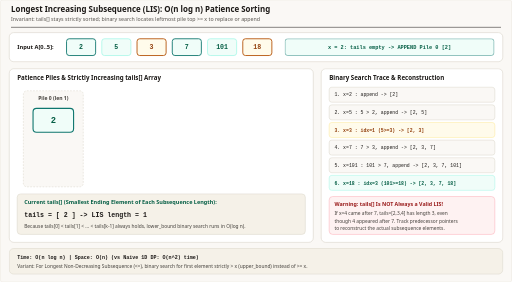
t = 0.00 s
t = 1.44 s: frame unchanged from t = 0.00 s, image omitted
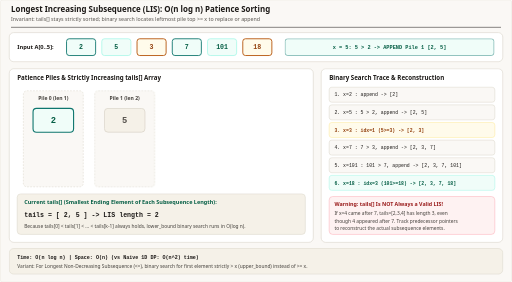
t = 3.48 s
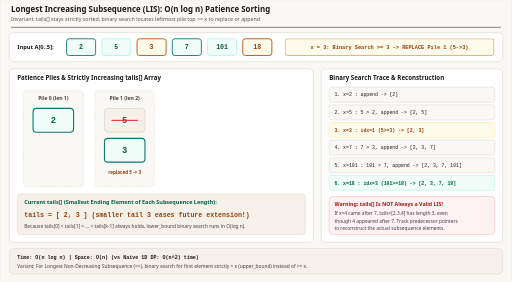
t = 4.98 s
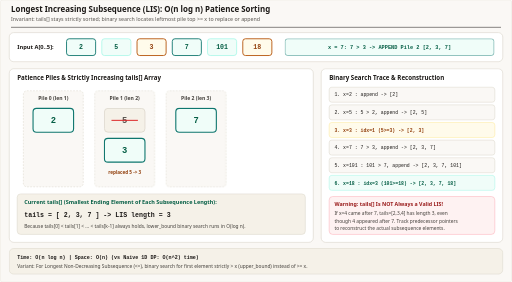
t = 6.48 s
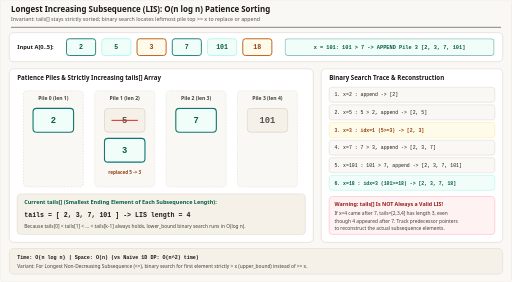
t = 8.52 s

The animated SVG that drew these frames (rendered in a browser with its animation timeline set to each time). Animation: 11 CSS @keyframes rules; frames cover the first 8.52 s, repeats indefinitely.

<svg xmlns="http://www.w3.org/2000/svg" viewBox="0 0 1160 640" width="1160" height="640" role="img" aria-labelledby="title desc">
  <title id="title">Longest Increasing Subsequence: O(n log n) Patience Sorting</title>
  <desc id="desc">Step-by-step animation of O(n log n) Patience Sorting on input [2, 5, 3, 7, 101, 18] showing strictly increasing tails[] piles, binary search locating the leftmost pile top &gt;= x, replacing pile tops (5-&gt;3 and 101-&gt;18) versus appending new piles, and final LIS length 4.</desc>
  <style><![CDATA[
    .sans { font-family: ui-sans-serif, system-ui, -apple-system, sans-serif; }
    .mono { font-family: ui-monospace, SFMono-Regular, Menlo, monospace; }

    /* 12s 6-step animation */
    @keyframes p1 { 0%, 16% { opacity: 1; } 17%, 100% { opacity: 0; } }
    @keyframes p2 { 0%, 16% { opacity: 0; } 17%, 33% { opacity: 1; } 34%, 100% { opacity: 0; } }
    @keyframes p3 { 0%, 33% { opacity: 0; } 34%, 49% { opacity: 1; } 50%, 100% { opacity: 0; } }
    @keyframes p4 { 0%, 49% { opacity: 0; } 50%, 66% { opacity: 1; } 67%, 100% { opacity: 0; } }
    @keyframes p5 { 0%, 66% { opacity: 0; } 67%, 83% { opacity: 1; } 84%, 100% { opacity: 0; } }
    @keyframes p6 { 0%, 83% { opacity: 0; } 84%, 100% { opacity: 1; } }

    @keyframes showFrom2 { 0%, 16% { opacity: 0; } 17%, 100% { opacity: 1; } }
    @keyframes showFrom3 { 0%, 33% { opacity: 0; } 34%, 100% { opacity: 1; } }
    @keyframes showFrom4 { 0%, 49% { opacity: 0; } 50%, 100% { opacity: 1; } }
    @keyframes showFrom5 { 0%, 66% { opacity: 0; } 67%, 100% { opacity: 1; } }
    @keyframes showFrom6 { 0%, 83% { opacity: 0; } 84%, 100% { opacity: 1; } }

    .p1 { animation: p1 12s infinite; }
    .p2 { animation: p2 12s infinite; }
    .p3 { animation: p3 12s infinite; }
    .p4 { animation: p4 12s infinite; }
    .p5 { animation: p5 12s infinite; }
    .p6 { animation: p6 12s infinite; }

    .s2 { animation: showFrom2 12s infinite; }
    .s3 { animation: showFrom3 12s infinite; }
    .s4 { animation: showFrom4 12s infinite; }
    .s5 { animation: showFrom5 12s infinite; }
    .s6 { animation: showFrom6 12s infinite; }

    @media (prefers-reduced-motion: reduce) {
      .p1, .p2, .p3, .p4, .p5 { animation: none !important; opacity: 0 !important; }
      .p6, .s2, .s3, .s4, .s5, .s6 { animation: none !important; opacity: 1 !important; }
    }
  ]]></style>

  <!-- Canvas & Header -->
  <rect x="0" y="0" width="1160" height="640" rx="4" fill="#faf8f5" stroke="#e7e2d8" stroke-width="1"/>
  <line x1="24" y1="62" x2="1136" y2="62" stroke="#1c1917" stroke-width="1.2"/>
  
  <text x="24" y="27" class="sans" font-size="18" font-weight="700" fill="#1c1917" font-family="Georgia, 'Times New Roman', serif">Longest Increasing Subsequence (LIS): O(n log n) Patience Sorting</text>
  <text x="24" y="47" class="sans" font-size="12" fill="#57534e" font-family="ui-sans-serif, system-ui, -apple-system, sans-serif">Invariant: tails[] stays strictly sorted; binary search locates leftmost pile top &gt;= x to replace or append</text>

  <!-- Input Stream Bar -->
  <rect x="20" y="74" width="1120" height="66" rx="10" fill="#ffffff" stroke="#d6d0c4" stroke-width="1.2"/>
  <text x="38" y="112" class="sans" font-size="13" font-weight="700" fill="#1c1917">Input A[0..5]:</text>

  <rect x="150" y="88" width="66" height="38" rx="6" fill="#f0fdf9" stroke="#0f766e" stroke-width="2"/><text x="183" y="112" class="mono" font-size="15" font-weight="700" text-anchor="middle" fill="#065f46">2</text>
  <rect x="230" y="88" width="66" height="38" rx="6" fill="#f0fdf9" stroke="#99f6e4" stroke-width="1.5"/><text x="263" y="112" class="mono" font-size="15" font-weight="700" text-anchor="middle" fill="#065f46">5</text>
  <rect x="310" y="88" width="66" height="38" rx="6" fill="#fffbeb" stroke="#b45309" stroke-width="2"/><text x="343" y="112" class="mono" font-size="15" font-weight="700" text-anchor="middle" fill="#92400e">3</text>
  <rect x="390" y="88" width="66" height="38" rx="6" fill="#f0fdf9" stroke="#0f766e" stroke-width="2"/><text x="423" y="112" class="mono" font-size="15" font-weight="700" text-anchor="middle" fill="#065f46">7</text>
  <rect x="470" y="88" width="66" height="38" rx="6" fill="#f0fdf9" stroke="#99f6e4" stroke-width="1.5"/><text x="503" y="112" class="mono" font-size="15" font-weight="700" text-anchor="middle" fill="#065f46">101</text>
  <rect x="550" y="88" width="66" height="38" rx="6" fill="#fffbeb" stroke="#b45309" stroke-width="2"/><text x="583" y="112" class="mono" font-size="15" font-weight="700" text-anchor="middle" fill="#92400e">18</text>

  <!-- Active Step Callout Pill on Right of Input Bar -->
  <g class="p1"><rect x="646" y="88" width="474" height="38" rx="6" fill="#f0fdf9" stroke="#0f766e"/><text x="883" y="112" class="mono" font-size="12" font-weight="700" text-anchor="middle" fill="#065f46">x = 2: tails empty -&gt; APPEND Pile 0 [2]</text></g>
  <g class="p2"><rect x="646" y="88" width="474" height="38" rx="6" fill="#f0fdf9" stroke="#0f766e"/><text x="883" y="112" class="mono" font-size="12" font-weight="700" text-anchor="middle" fill="#065f46">x = 5: 5 &gt; 2 -&gt; APPEND Pile 1 [2, 5]</text></g>
  <g class="p3"><rect x="646" y="88" width="474" height="38" rx="6" fill="#fffbeb" stroke="#b45309"/><text x="883" y="112" class="mono" font-size="12" font-weight="700" text-anchor="middle" fill="#92400e">x = 3: Binary Search &gt;= 3 -&gt; REPLACE Pile 1 (5-&gt;3)</text></g>
  <g class="p4"><rect x="646" y="88" width="474" height="38" rx="6" fill="#f0fdf9" stroke="#0f766e"/><text x="883" y="112" class="mono" font-size="12" font-weight="700" text-anchor="middle" fill="#065f46">x = 7: 7 &gt; 3 -&gt; APPEND Pile 2 [2, 3, 7]</text></g>
  <g class="p5"><rect x="646" y="88" width="474" height="38" rx="6" fill="#f0fdf9" stroke="#0f766e"/><text x="883" y="112" class="mono" font-size="12" font-weight="700" text-anchor="middle" fill="#065f46">x = 101: 101 &gt; 7 -&gt; APPEND Pile 3 [2, 3, 7, 101]</text></g>
  <g class="p6"><rect x="646" y="88" width="474" height="38" rx="6" fill="#f0fdf9" stroke="#0f766e"/><text x="883" y="112" class="mono" font-size="12" font-weight="700" text-anchor="middle" fill="#065f46">x = 18: Binary Search &gt;= 18 -&gt; REPLACE Pile 3 (101-&gt;18)</text></g>

  <!-- LEFT PANEL: Patience Sorting Card Piles + tails[] -->
  <rect x="20" y="156" width="690" height="394" rx="10" fill="#ffffff" stroke="#d6d0c4" stroke-width="1.2"/>
  <text x="38" y="182" class="sans" font-size="14" font-weight="700" fill="#1c1917">Patience Piles &amp; Strictly Increasing tails[] Array</text>

  <!-- Pile 0 -->
  <rect x="52" y="206" width="136" height="218" rx="8" fill="#faf8f5" stroke="#d6d0c4" stroke-dasharray="4 3"/>
  <text x="120" y="226" class="sans" font-size="11.5" font-weight="700" text-anchor="middle" fill="#44403c">Pile 0 (len 1)</text>
  <rect x="74" y="246" width="92" height="54" rx="8" fill="#f0fdf9" stroke="#0f766e" stroke-width="2.5"/>
  <text x="120" y="279" class="mono" font-size="20" font-weight="700" text-anchor="middle" fill="#065f46">2</text>

  <!-- Pile 1 -->
  <rect x="214" y="206" width="136" height="218" rx="8" fill="#faf8f5" stroke="#d6d0c4" stroke-dasharray="4 3" class="s2"/>
  <text x="282" y="226" class="sans s2" font-size="11.5" font-weight="700" text-anchor="middle" fill="#44403c">Pile 1 (len 2)</text>
  <g class="s2">
    <rect x="236" y="246" width="92" height="54" rx="8" fill="#f5f1e8" stroke="#d6d0c4" stroke-width="1.5"/>
    <text x="282" y="279" class="mono" font-size="20" font-weight="700" text-anchor="middle" fill="#57534e">5</text>
  </g>
  <g class="s3">
    <line x1="252" y1="273" x2="312" y2="273" stroke="#dc2626" stroke-width="2.5"/>
    <rect x="236" y="314" width="92" height="54" rx="8" fill="#f0fdf9" stroke="#0f766e" stroke-width="2.5"/>
    <text x="282" y="347" class="mono" font-size="20" font-weight="700" text-anchor="middle" fill="#065f46">3</text>
    <text x="282" y="394" class="sans" font-size="10.5" font-weight="700" text-anchor="middle" fill="#92400e">replaced 5 -&gt; 3</text>
  </g>

  <!-- Pile 2 -->
  <rect x="376" y="206" width="136" height="218" rx="8" fill="#faf8f5" stroke="#d6d0c4" stroke-dasharray="4 3" class="s4"/>
  <text x="444" y="226" class="sans s4" font-size="11.5" font-weight="700" text-anchor="middle" fill="#44403c">Pile 2 (len 3)</text>
  <g class="s4">
    <rect x="398" y="246" width="92" height="54" rx="8" fill="#f0fdf9" stroke="#0f766e" stroke-width="2.5"/>
    <text x="444" y="279" class="mono" font-size="20" font-weight="700" text-anchor="middle" fill="#065f46">7</text>
  </g>

  <!-- Pile 3 -->
  <rect x="538" y="206" width="136" height="218" rx="8" fill="#faf8f5" stroke="#d6d0c4" stroke-dasharray="4 3" class="s5"/>
  <text x="606" y="226" class="sans s5" font-size="11.5" font-weight="700" text-anchor="middle" fill="#44403c">Pile 3 (len 4)</text>
  <g class="s5">
    <rect x="560" y="246" width="92" height="54" rx="8" fill="#f5f1e8" stroke="#d6d0c4" stroke-width="1.5"/>
    <text x="606" y="279" class="mono" font-size="20" font-weight="700" text-anchor="middle" fill="#57534e">101</text>
  </g>
  <g class="s6">
    <line x1="576" y1="273" x2="636" y2="273" stroke="#dc2626" stroke-width="2.5"/>
    <rect x="560" y="314" width="92" height="54" rx="8" fill="#f0fdf9" stroke="#0f766e" stroke-width="2.5"/>
    <text x="606" y="347" class="mono" font-size="20" font-weight="700" text-anchor="middle" fill="#065f46">18</text>
    <text x="606" y="394" class="sans" font-size="10.5" font-weight="700" text-anchor="middle" fill="#92400e">replaced 101 -&gt; 18</text>
  </g>

  <!-- tails[] Bar -->
  <rect x="38" y="440" width="654" height="92" rx="8" fill="#f5f1e8" stroke="#d6d0c4"/>
  <text x="54" y="464" class="sans" font-size="12.5" font-weight="700" fill="#065f46">Current tails[] (Smallest Ending Element of Each Subsequence Length):</text>
  <g class="p1"><text x="54" y="492" class="mono" font-size="15" font-weight="700" fill="#1c1917">tails = [ 2 ]   -&gt;   LIS length = 1</text></g>
  <g class="p2"><text x="54" y="492" class="mono" font-size="15" font-weight="700" fill="#1c1917">tails = [ 2, 5 ]   -&gt;   LIS length = 2</text></g>
  <g class="p3"><text x="54" y="492" class="mono" font-size="15" font-weight="700" fill="#92400e">tails = [ 2, 3 ]   (smaller tail 3 eases future extension!)</text></g>
  <g class="p4"><text x="54" y="492" class="mono" font-size="15" font-weight="700" fill="#1c1917">tails = [ 2, 3, 7 ]   -&gt;   LIS length = 3</text></g>
  <g class="p5"><text x="54" y="492" class="mono" font-size="15" font-weight="700" fill="#1c1917">tails = [ 2, 3, 7, 101 ]   -&gt;   LIS length = 4</text></g>
  <g class="p6"><text x="54" y="492" class="mono" font-size="15" font-weight="700" fill="#065f46">tails = [ 2, 3, 7, 18 ]   -&gt;   Final LIS length = 4</text></g>
  <text x="54" y="518" class="sans" font-size="11" fill="#44403c">Because tails[0] &lt; tails[1] &lt; ... &lt; tails[k-1] always holds, lower_bound binary search runs in O(log n).</text>

  <!-- RIGHT PANEL: Step Log & Reconstruction Note -->
  <rect x="728" y="156" width="412" height="394" rx="10" fill="#ffffff" stroke="#d6d0c4" stroke-width="1.2"/>
  <text x="746" y="182" class="sans" font-size="14" font-weight="700" fill="#1c1917">Binary Search Trace &amp; Reconstruction</text>

  <rect x="746" y="198" width="376" height="34" rx="6" fill="#faf8f5" stroke="#d6d0c4"/>
  <text x="758" y="219" class="mono" font-size="11" fill="#1c1917">1. x=2   : append          -&gt; [2]</text>
  <rect x="746" y="238" width="376" height="34" rx="6" fill="#faf8f5" stroke="#d6d0c4"/>
  <text x="758" y="259" class="mono" font-size="11" fill="#1c1917">2. x=5   : 5 &gt; 2, append   -&gt; [2, 5]</text>
  <rect x="746" y="278" width="376" height="34" rx="6" fill="#fffbeb" stroke="#fde68a"/>
  <text x="758" y="299" class="mono" font-size="11" font-weight="700" fill="#92400e">3. x=3   : idx=1 (5&gt;=3)    -&gt; [2, 3]</text>
  <rect x="746" y="318" width="376" height="34" rx="6" fill="#faf8f5" stroke="#d6d0c4"/>
  <text x="758" y="339" class="mono" font-size="11" fill="#1c1917">4. x=7   : 7 &gt; 3, append   -&gt; [2, 3, 7]</text>
  <rect x="746" y="358" width="376" height="34" rx="6" fill="#faf8f5" stroke="#d6d0c4"/>
  <text x="758" y="379" class="mono" font-size="11" fill="#1c1917">5. x=101 : 101 &gt; 7, append -&gt; [2, 3, 7, 101]</text>
  <rect x="746" y="398" width="376" height="34" rx="6" fill="#f0fdf9" stroke="#99f6e4"/>
  <text x="758" y="419" class="mono" font-size="11" font-weight="700" fill="#065f46">6. x=18  : idx=3 (101&gt;=18) -&gt; [2, 3, 7, 18]</text>

  <rect x="746" y="446" width="376" height="86" rx="8" fill="#fef2f2" stroke="#fda4af"/>
  <text x="758" y="468" class="sans" font-size="12" font-weight="700" fill="#991b1b">Warning: tails[] Is NOT Always a Valid LIS!</text>
  <text x="758" y="488" class="sans" font-size="11" fill="#44403c">If x=4 came after 7, tails=[2,3,4] has length 3, even</text>
  <text x="758" y="505" class="sans" font-size="11" fill="#44403c">though 4 appeared after 7. Track predecessor pointers</text>
  <text x="758" y="522" class="sans" font-size="11" fill="#44403c">to reconstruct the actual subsequence elements.</text>

  <!-- Footer -->
  <rect x="20" y="564" width="1120" height="58" rx="10" fill="#f5f1e8" stroke="#d6d0c4"/>
  <text x="38" y="588" class="mono" font-size="11.5" font-weight="700" fill="#1c1917">Time: O(n log n)  |  Space: O(n)   (vs Naive 1D DP: O(n^2) time)</text>
  <text x="38" y="608" class="sans" font-size="11" fill="#44403c">Variant: For Longest Non-Decreasing Subsequence (&lt;=), binary search for first element strictly &gt; x (upper_bound) instead of &gt;= x.</text>
</svg>
